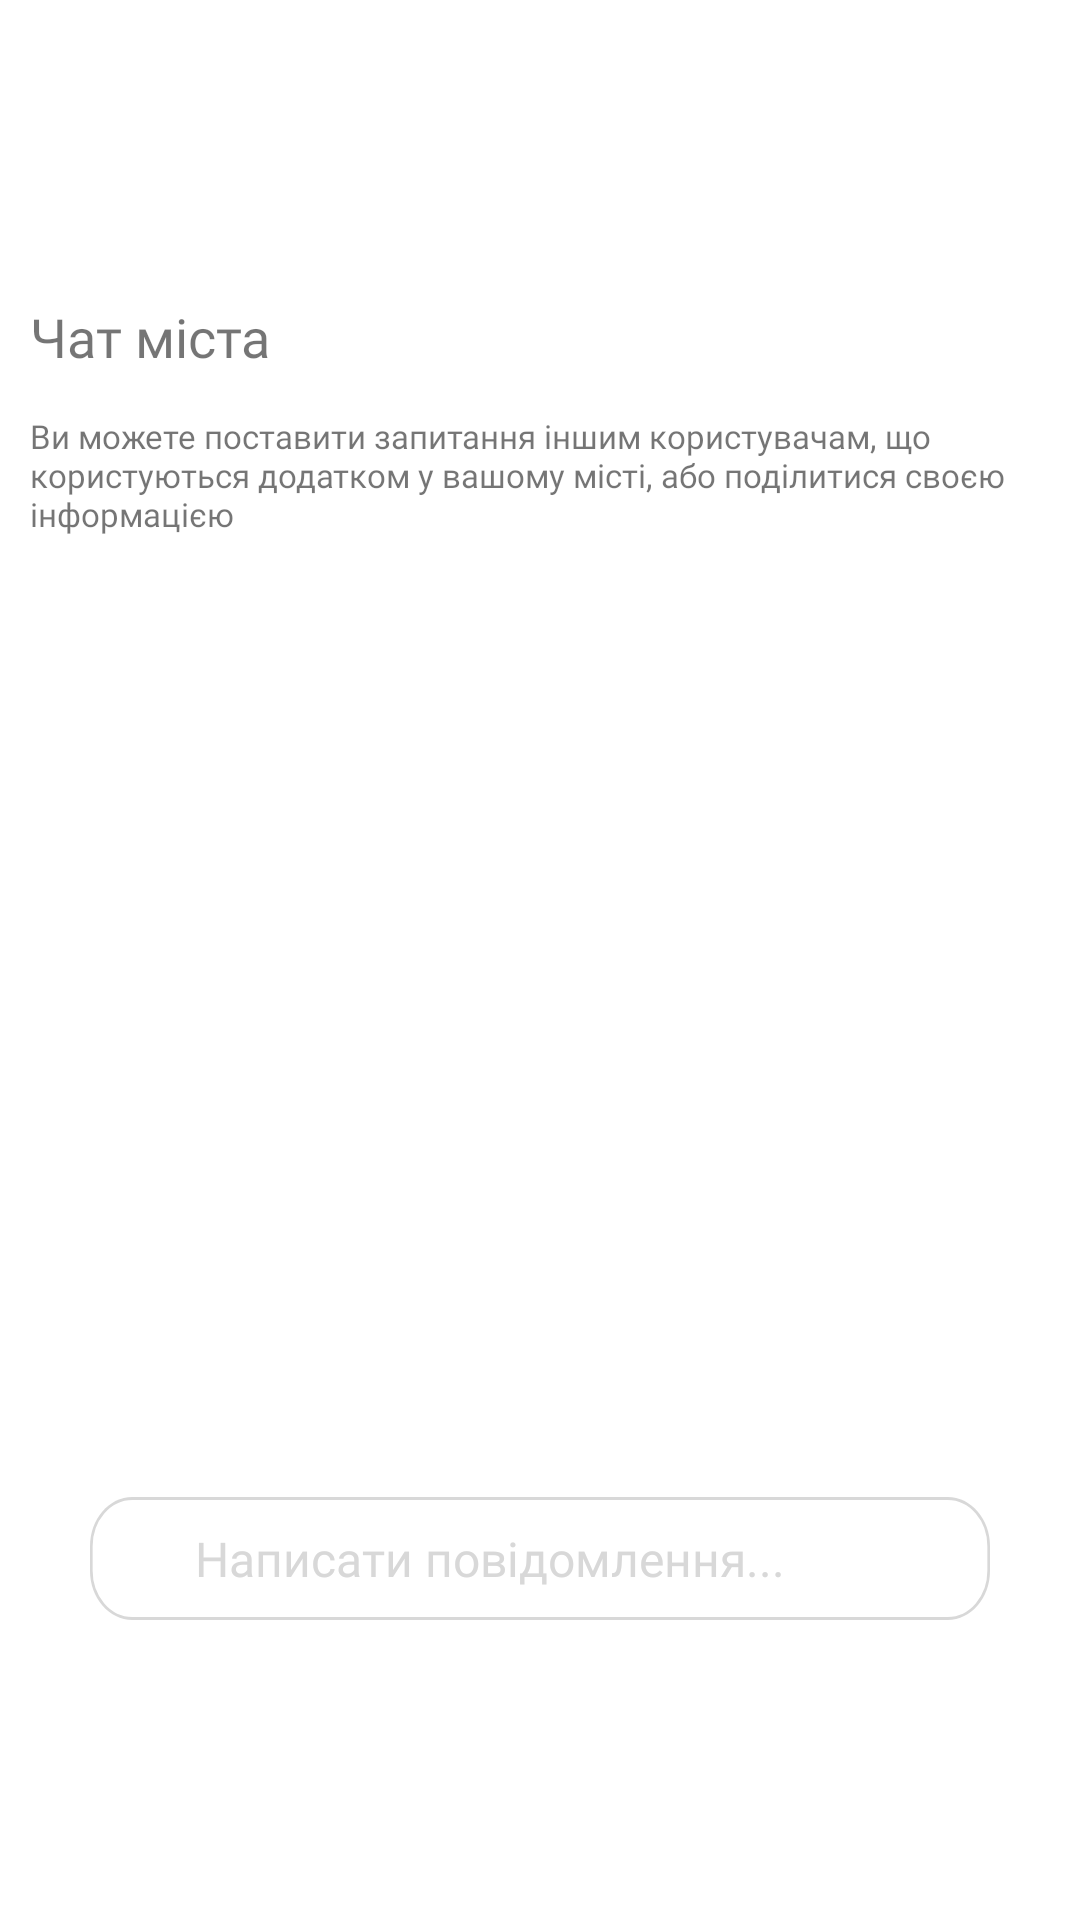

Layout XML and referenced resources for this Android screen:
<!-- AndroidManifest.xml: application theme Theme.Geome -->
<!-- res/layout/fragment_chat.xml -->
<?xml version="1.0" encoding="utf-8"?>
<FrameLayout xmlns:android="http://schemas.android.com/apk/res/android"
    xmlns:tools="http://schemas.android.com/tools"
    android:layout_width="match_parent"
    android:layout_height="match_parent"
    xmlns:app="http://schemas.android.com/apk/res-auto"
    tools:context=".ChatFragment">

    <LinearLayout
        android:layout_width="match_parent"
        android:layout_height="match_parent"
        android:orientation="vertical"
        android:layout_marginTop="100dp"
        android:layout_marginBottom="100dp"
        app:layout_constraintBottom_toBottomOf="parent"
        app:layout_constraintTop_toTopOf="parent">

        <TextView
            android:layout_width="340dp"
            android:layout_height="33dp"
            android:layout_gravity="center"
            android:layout_marginBottom="5dp"
            android:fontFamily="@font/montserrat_bold"
            android:text="Чат міста"
            android:textSize="18dp" />

        <TextView
            android:id="@+id/desc"
            android:layout_width="340dp"
            android:layout_height="47dp"
            android:layout_gravity="center"
            android:fontFamily="@font/montserrat_medium"
            android:text="Ви можете поставити запитання іншим користувачам, що користуються додатком у вашому місті, або поділитися своєю інформацією"
            android:textSize="11dp" />

        <ListView
            android:id="@+id/chatListView"
            android:layout_width="match_parent"
            android:layout_height="wrap_content"
            android:layout_weight="1"
            android:layout_above="@+id/messageEditText"
            android:layout_marginBottom="5dp"
            android:nestedScrollingEnabled="true"
            tools:layout_editor_absoluteX="1dp" />

        <LinearLayout
            android:layout_width="match_parent"
            android:layout_height="41dp"
            android:orientation="horizontal">

            <FrameLayout
                android:layout_width="300dp"
                android:layout_height="41dp"
                android:layout_gravity="center"
                android:layout_marginLeft="30dp">

                <ImageView
                    android:layout_width="match_parent"
                    android:layout_height="match_parent"
                    android:background="@drawable/rectangle_3" />

                <EditText
                    android:id="@+id/messageEditText"
                    style="@style/input"
                    android:layout_width="270dp"
                    android:layout_height="35dp"
                    android:layout_alignParentLeft="true"
                    android:layout_alignParentTop="true"
                    android:layout_alignParentRight="true"
                    android:layout_alignParentBottom="true"
                    android:layout_gravity="center|center"
                    android:layout_marginStart="10dp"
                    android:background="@null"
                    android:contentDescription="Написати повідомлення..."
                    android:hint="Написати повідомлення..."
                    android:paddingStart="10dp"
                    android:textColor="#D8D8D8"
                    android:textColorHint="#D8D8D8" />

            </FrameLayout>


            <ImageView
                android:id="@+id/sendButton"
                android:layout_width="41dp"
                android:layout_height="41dp"
                android:layout_gravity="center|end"
                android:layout_marginLeft="43px"
                android:background="@drawable/send" /> 


        </LinearLayout>
    </LinearLayout>

</FrameLayout>
<!-- resources referenced by this layout -->
<resources>
  <!-- drawable rectangle_3 (drawable) -->
  <vector
      xmlns:android="http://schemas.android.com/apk/res/android"
      xmlns:aapt="http://schemas.android.com/aapt"
      android:width="340dp"
      android:height="40dp"
      android:viewportWidth="340"
      android:viewportHeight="40"
      >
      <group>
          <clip-path
              android:pathData="M16 0H324C332.837 0 340 7.16344 340 16V24C340 32.8366 332.837 40 324 40H16C7.16344 40 0 32.8366 0 24V16C0 7.16344 7.16344 0 16 0Z"
              />
          <path
              android:pathData="M16 0H324C332.837 0 340 7.16344 340 16V24C340 32.8366 332.837 40 324 40H16C7.16344 40 0 32.8366 0 24V16C0 7.16344 7.16344 0 16 0Z"
              android:strokeWidth="2"
              android:strokeColor="#D8D8D8"
              />
      </group>
  </vector>
  <style name="input">
          <item name="android:textSize">16sp</item>
          <item name="android:textColor">#D8D8D8</item>
          <item name="android:fontFamily">@font/montserrat_regular</item>
      </style>
  <style name="Theme.Geome" parent="Theme.MaterialComponents.DayNight.NoActionBar">
          
          <item name="colorPrimary">@color/purple_500</item>
          <item name="colorPrimaryVariant">@color/purple_700</item>
          <item name="colorOnPrimary">@color/white</item>
          
          <item name="colorSecondary">@color/teal_200</item>
          <item name="colorSecondaryVariant">@color/teal_700</item>
          <item name="colorOnSecondary">@color/black</item>
          
          <item name="android:statusBarColor">?attr/colorPrimaryVariant</item>
          
      </style>
  <color name="purple_500">#FF6200EE</color>
  <color name="purple_700">#FF3700B3</color>
  <color name="white">#FFFFFFFF</color>
  <color name="teal_200">#FF03DAC5</color>
  <color name="teal_700">#FF018786</color>
  <color name="black">#FF000000</color>
</resources>
